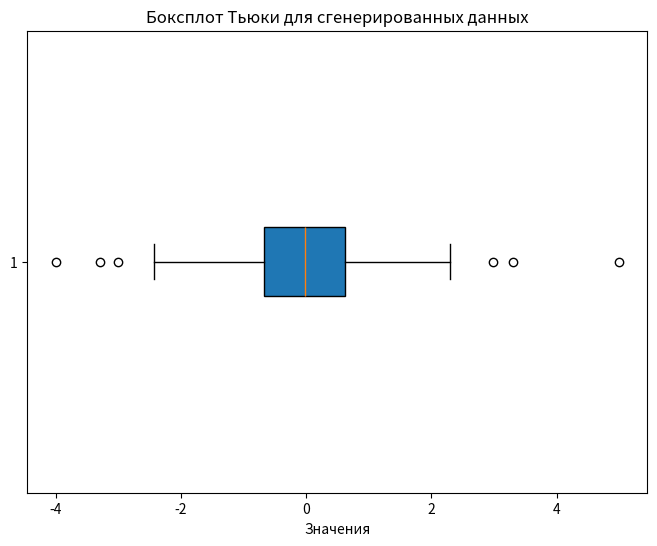

Recreate this plot in Python.
import dataclasses

import numpy as np
import matplotlib.pyplot as pyplot

@dataclasses.dataclass
class SigmaRuleResult:
    lower_bound: float
    upper_bound: float
    first_three: np.ndarray
    first_three_anomalies: np.ndarray
    last_three: np.ndarray
    last_three_anomalies: np.ndarray

# 1. Генерация данных
def generate_data(seed: int = 89) -> tuple[np.ndarray, np.ndarray]:
    np.random.seed(seed)
    xx = np.random.normal(0, 1, 195)

    additional_values = np.array([5.0, -4, 3.3, 2.99, -3], dtype=np.float64)
    data = np.append(xx, additional_values)

    return data, np.sort(data)

# 1. Правило трёх сигм
def apply_three_sigma(data: np.ndarray, sorted_data: np.ndarray) -> SigmaRuleResult:
    mean = np.mean(data)
    std = np.std(data)
    lower_bound = mean - 3 * std
    upper_bound = mean + 3 * std

    first_three = sorted_data[:3]
    first_three_anomalies = np.array([x for x in first_three if x < lower_bound or x > upper_bound])

    last_three = sorted_data[-3:]
    last_three_anomalies = np.array([x for x in last_three if x < lower_bound or x > upper_bound])

    print("Результаты правила трёх сигм:")
    print(f"Среднее: {mean:.2f}, Стандартное отклонение: {std:.2f}")
    print(f"Границы: [{lower_bound:.2f}, {upper_bound:.2f}]")
    print("Первые три порядковые статистики:", first_three)
    print("Аномалии среди первых трёх:", first_three_anomalies)
    print("Последние три порядковые статистики:", last_three)
    print("Аномалии среди последних трёх:", last_three_anomalies)

    return SigmaRuleResult(
        lower_bound=float(lower_bound),
        upper_bound=float(upper_bound),
        first_three=first_three,
        first_three_anomalies=first_three_anomalies,
        last_three=last_three,
        last_three_anomalies=last_three_anomalies,
    )


# 2. Результаты
def print_conclusions(result: SigmaRuleResult, outliers: np.ndarray) -> None:
    three_sigma_anomalies = np.concatenate((result.first_three_anomalies, result.last_three_anomalies))
    print("\nСравнение:")
    print("Аномалии по правилу трёх сигм (среди проверенных крайних значений):", three_sigma_anomalies)
    print("Выбросы по боксплоту Тьюки:", outliers)

# 2. Boxplot
def print_tukey_boxplot(data: np.ndarray) -> np.ndarray:
    pyplot.figure(figsize=(8, 6))
    box = pyplot.boxplot(data, vert=False, patch_artist=True)

    outliers = box['fliers'][0].get_xydata()[:, 0]
    print("\nВыбросы по боксплоту Тьюки:", outliers)

    pyplot.title("Боксплот Тьюки для сгенерированных данных")
    pyplot.xlabel("Значения")

    return outliers


if __name__ == "__main__":
    np.set_printoptions(precision=3, suppress=True)
    data, sorted_data = generate_data()

    outliers = print_tukey_boxplot(data)

    print_conclusions(apply_three_sigma(data, sorted_data), outliers)

    pyplot.show()
